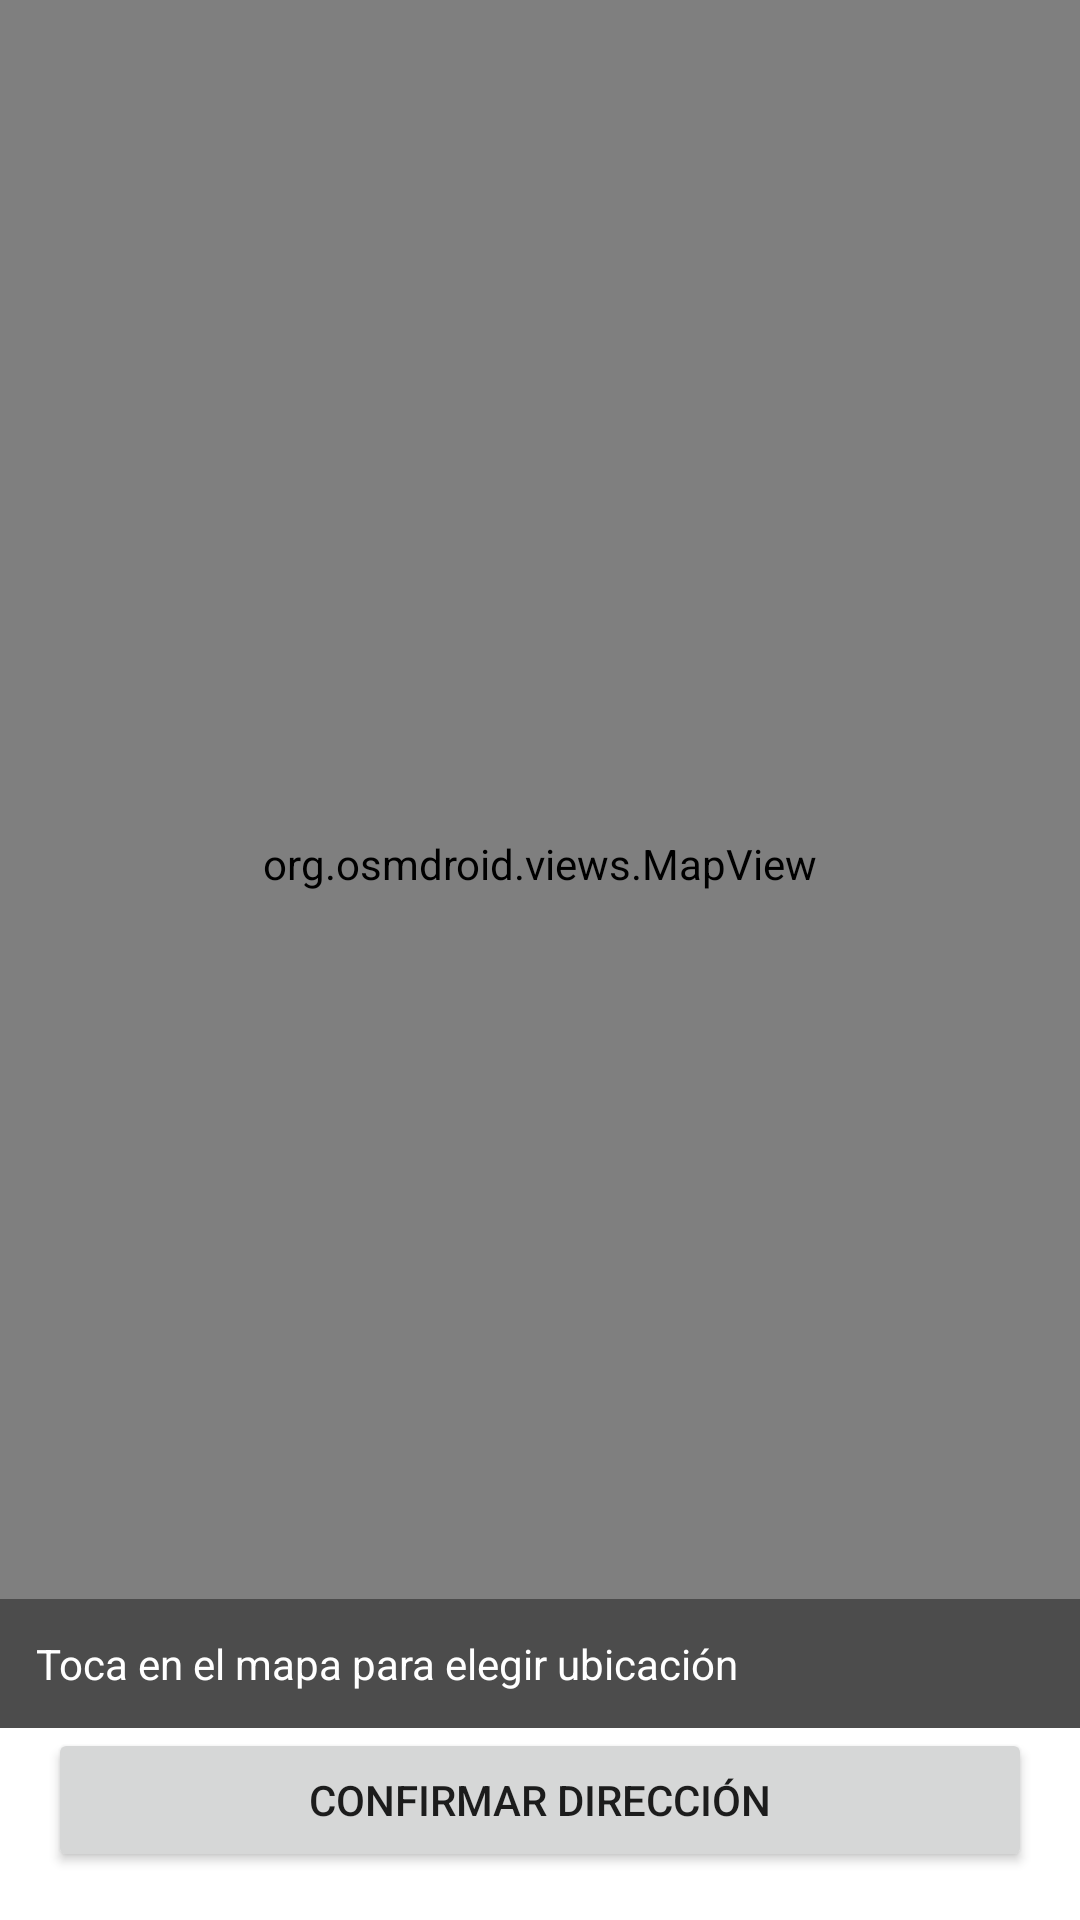

Produce the Android XML layout that renders to this screen, including the resource entries it uses.
<!-- AndroidManifest.xml: application theme Theme.MaoMakis -->
<!-- res/layout/fragment_map_picker.xml -->
<?xml version="1.0" encoding="utf-8"?>
<androidx.constraintlayout.widget.ConstraintLayout xmlns:android="http://schemas.android.com/apk/res/android"
    xmlns:app="http://schemas.android.com/apk/res-auto"
    xmlns:tools="http://schemas.android.com/tools"
    android:layout_width="match_parent"
    android:layout_height="match_parent"
    tools:context=".ui.view.main.MapPickerFragment">

    <org.osmdroid.views.MapView
        android:id="@+id/osmdroid_map"
        android:layout_width="0dp"
        android:layout_height="0dp"
        app:layout_constraintTop_toTopOf="parent"
        app:layout_constraintBottom_toTopOf="@id/confirm_button"
        app:layout_constraintStart_toStartOf="parent"
        app:layout_constraintEnd_toEndOf="parent" />

    <TextView
        android:id="@+id/address_preview"
        android:layout_width="0dp"
        android:layout_height="wrap_content"
        android:padding="12dp"
        android:text="Toca en el mapa para elegir ubicación"
        android:background="#66000000"
        android:textColor="#FFFFFF"
        app:layout_constraintStart_toStartOf="parent"
        app:layout_constraintEnd_toEndOf="parent"
        app:layout_constraintBottom_toTopOf="@id/confirm_button" />

    <Button
        android:id="@+id/confirm_button"
        android:layout_width="0dp"
        android:layout_height="wrap_content"
        android:text="Confirmar dirección"
        app:layout_constraintBottom_toBottomOf="parent"
        app:layout_constraintStart_toStartOf="parent"
        app:layout_constraintEnd_toEndOf="parent"
        android:layout_margin="16dp" />

</androidx.constraintlayout.widget.ConstraintLayout>
<!-- resources referenced by this layout -->
<resources>
  <style name="Theme.MaoMakis" parent="Theme.MaterialComponents.DayNight.NoActionBar">
          
          <item name="colorPrimary">@color/purple_500</item>
          <item name="colorPrimaryVariant">@color/purple_700</item>
          <item name="colorOnPrimary">@color/white</item>
          
          <item name="colorSecondary">@color/teal_200</item>
          <item name="colorSecondaryVariant">@color/teal_700</item>
          <item name="colorOnSecondary">@color/black</item>
          
          <item name="android:statusBarColor">?attr/colorPrimaryVariant</item>
          
      </style>
  <color name="purple_500">#FF5353</color>
  <color name="purple_700">#FF5353</color>
  <color name="white">#FFFFFFFF</color>
  <color name="teal_200">#FF03DAC5</color>
  <color name="teal_700">#FF018786</color>
  <color name="black">#FF000000</color>
</resources>
